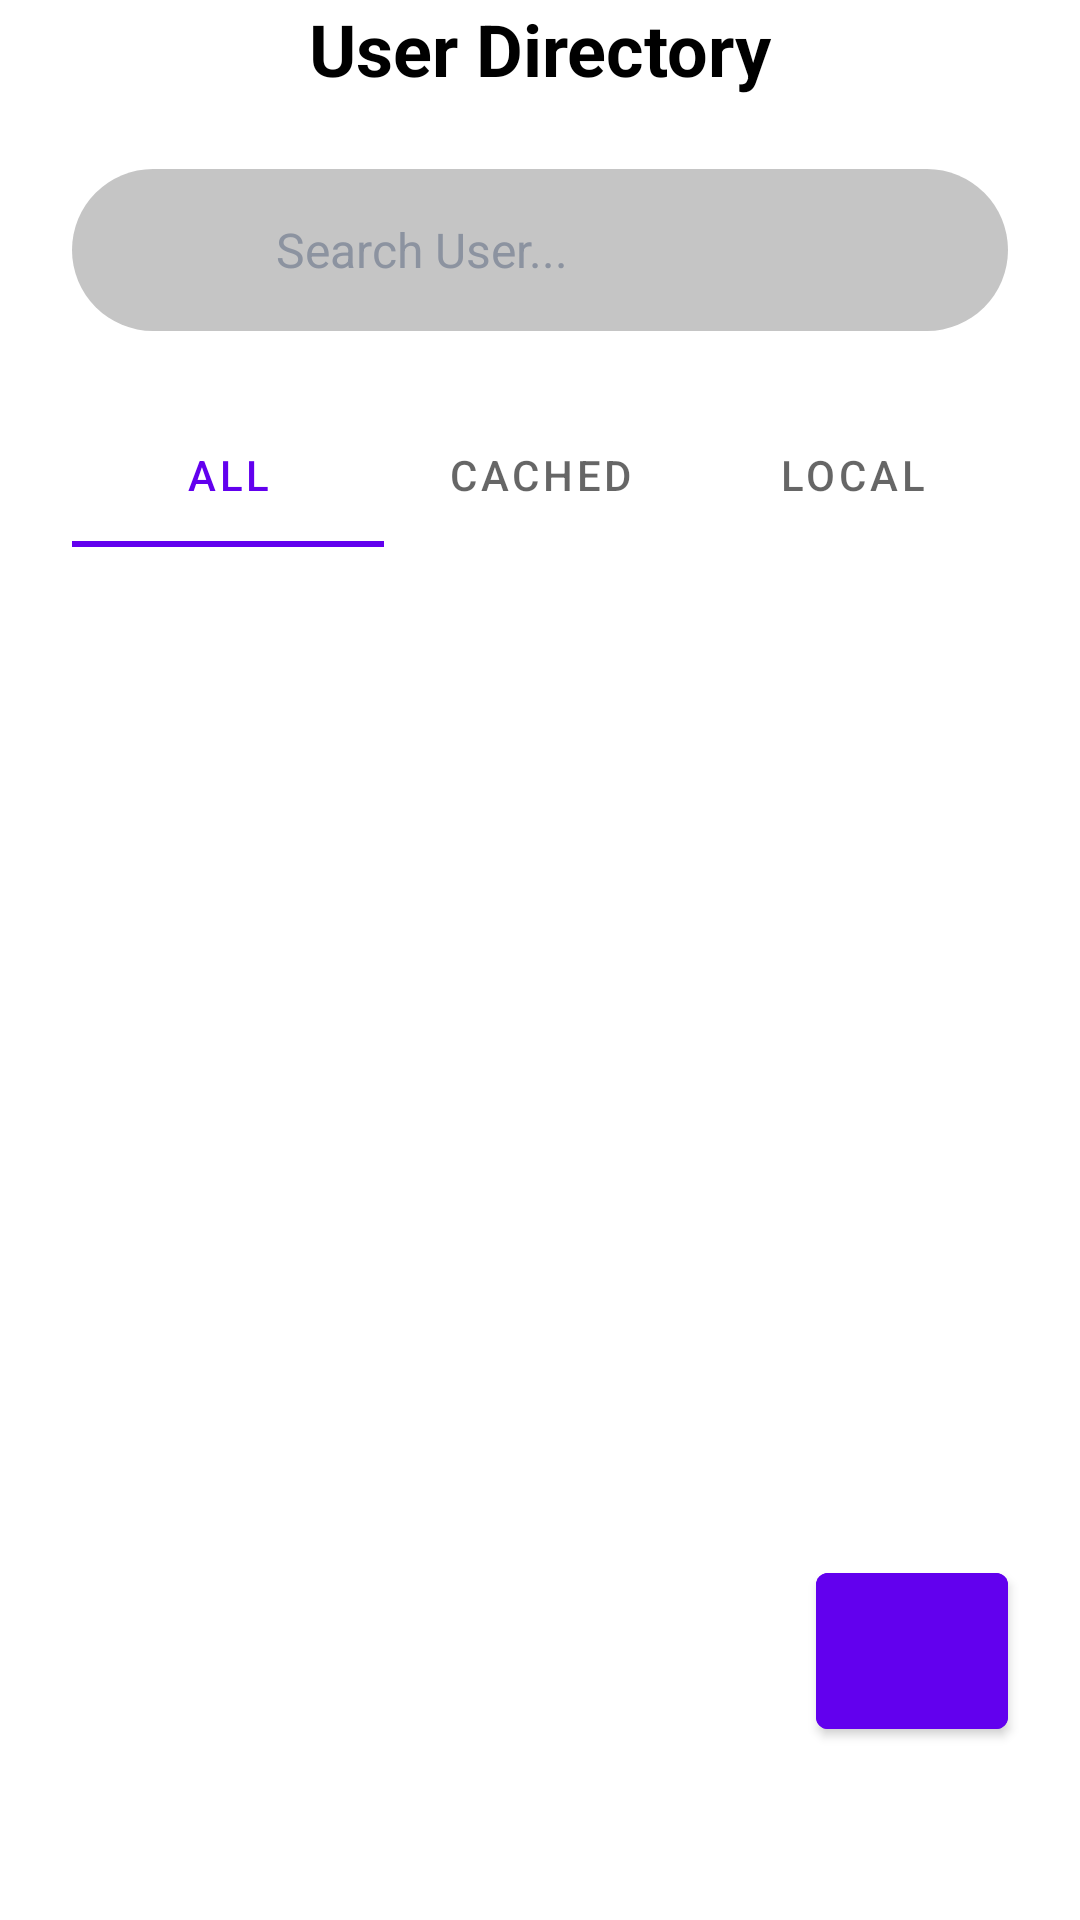

Reconstruct the res/layout file that produces this screen, plus the resources it refers to.
<!-- AndroidManifest.xml: application theme Theme.ToDoListApp -->
<!-- res/layout/fragment_user_list.xml -->
<?xml version="1.0" encoding="utf-8"?>
<androidx.constraintlayout.widget.ConstraintLayout xmlns:android="http://schemas.android.com/apk/res/android"
    xmlns:app="http://schemas.android.com/apk/res-auto"
    xmlns:tools="http://schemas.android.com/tools"
    android:layout_width="match_parent"
    android:layout_height="match_parent">

    <TextView
        android:id="@+id/textView8"
        android:layout_width="wrap_content"
        android:layout_height="wrap_content"
        android:text="User Directory"
        android:textColor="@color/black"
        android:textSize="24sp"
        android:textStyle="bold"
        app:layout_constraintBottom_toBottomOf="parent"
        app:layout_constraintEnd_toEndOf="parent"
        app:layout_constraintStart_toStartOf="parent"
        app:layout_constraintTop_toTopOf="parent"
        app:layout_constraintVertical_bias="0.0" />

    <LinearLayout
        android:id="@+id/searchBar"
        android:layout_width="match_parent"
        android:layout_height="54dp"
        android:layout_marginHorizontal="24dp"
        android:layout_marginTop="24dp"
        android:background="@drawable/search_box_bg"
        android:gravity="center_vertical"
        android:orientation="horizontal"
        android:paddingHorizontal="20dp"
        app:layout_constraintBottom_toBottomOf="parent"
        app:layout_constraintEnd_toEndOf="parent"
        app:layout_constraintStart_toStartOf="parent"
        app:layout_constraintTop_toBottomOf="@+id/textView8"
        app:layout_constraintVertical_bias="0.0">

        <ImageView
            android:id="@+id/btnSearch"
            android:layout_width="48dp"
            android:layout_height="48dp"
            android:padding="10dp"
            android:src="@drawable/ic_search"
            app:tint="#9AA1AD" />

        <EditText
            android:id="@+id/searchEditText"
            android:layout_width="0dp"
            android:layout_height="match_parent"
            android:layout_weight="1"
            android:background="@android:color/transparent"
            android:hint="Search User..."
            android:inputType="text"
            android:textColor="#FFFFFF"
            android:textColorHint="#8C93A0"
            android:textSize="16sp" />
    </LinearLayout>

    <com.google.android.material.tabs.TabLayout
        android:background="@null"
        android:id="@+id/tabLayout"
        android:layout_width="0dp"
        android:layout_height="wrap_content"
        android:layout_marginTop="24dp"
        android:layout_marginHorizontal="24dp"
        app:layout_constraintBottom_toBottomOf="parent"
        app:layout_constraintEnd_toEndOf="parent"
        app:layout_constraintHorizontal_bias="0"
        app:layout_constraintStart_toStartOf="parent"
        app:layout_constraintTop_toBottomOf="@id/searchBar"
        app:layout_constraintVertical_bias="0.0"
        app:tabTextAppearance="@style/MyTabText">

        <com.google.android.material.tabs.TabItem
            android:layout_width="wrap_content"
            android:layout_height="wrap_content"
            android:text="All" />

        <com.google.android.material.tabs.TabItem
            android:layout_width="wrap_content"
            android:layout_height="wrap_content"
            android:text="Cached" />

        <com.google.android.material.tabs.TabItem
            android:layout_width="wrap_content"
            android:layout_height="wrap_content"
            android:text="Local" />
    </com.google.android.material.tabs.TabLayout>

    <androidx.viewpager2.widget.ViewPager2
        android:layout_marginHorizontal="24dp"
        android:id="@+id/viewPager"
        android:layout_width="0dp"
        android:layout_height="0dp"
        app:layout_constraintBottom_toBottomOf="parent"
        app:layout_constraintEnd_toEndOf="parent"
        app:layout_constraintStart_toStartOf="parent"
        app:layout_constraintTop_toBottomOf="@+id/tabLayout" >
    </androidx.viewpager2.widget.ViewPager2>

    <com.google.android.material.button.MaterialButton
        android:id="@+id/btnAdd"
        android:layout_width="64dp"
        android:layout_height="64dp"
        app:icon="@drawable/ic_add_24dp"
        app:iconGravity="textStart"
        app:iconPadding="0dp"
        android:layout_marginEnd="24dp"
        app:layout_constraintBottom_toBottomOf="parent"
        app:layout_constraintEnd_toEndOf="parent"
        app:layout_constraintHorizontal_bias="1.0"
        app:layout_constraintStart_toStartOf="parent"
        app:layout_constraintTop_toTopOf="parent"
        app:layout_constraintVertical_bias="0.9"
        android:backgroundTint="@color/purple_500" />
</androidx.constraintlayout.widget.ConstraintLayout>
<!-- resources referenced by this layout -->
<resources>
  <color name="black">#FF000000</color>
  <color name="purple_500">#FF6200EE</color>
  <!-- drawable search_box_bg (drawable) -->
  <?xml version="1.0" encoding="utf-8"?>
  <shape xmlns:android="http://schemas.android.com/apk/res/android">
      <solid android:color="#C5C5C5" />
      <corners android:radius="40dp" />
  </shape>
  <style name="MyTabText" parent="TextAppearance.MaterialComponents.Button">
          <item name="android:textAllCaps">false</item>
      </style>
  <style name="Theme.ToDoListApp" parent="Theme.MaterialComponents.DayNight.NoActionBar">
          
          <item name="colorPrimary">@color/purple_500</item>
          <item name="colorPrimaryVariant">@color/purple_700</item>
          <item name="colorOnPrimary">@color/white</item>
          
          <item name="colorSecondary">@color/teal_200</item>
          <item name="colorSecondaryVariant">@color/teal_700</item>
          <item name="colorOnSecondary">@color/black</item>
          
          <item name="android:statusBarColor">?attr/colorPrimaryVariant</item>
          
      </style>
  <color name="purple_700">#FF3700B3</color>
  <color name="white">#FFFFFFFF</color>
  <color name="teal_200">#FF03DAC5</color>
  <color name="teal_700">#FF018786</color>
</resources>
